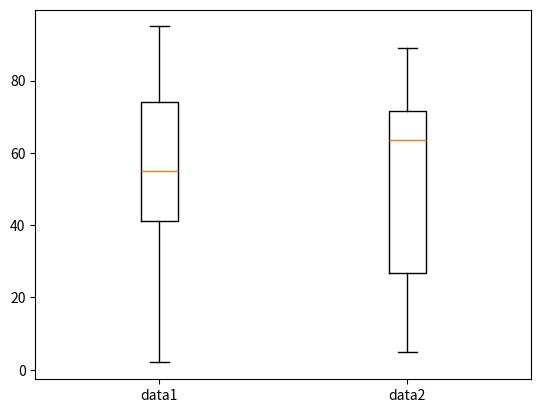

Source code (Python):
import matplotlib.pyplot as plt

data1 = [2, 9, 22, 34, 39, 42, 43, 46, 53, 55, 55, 63, 67, 72, 74, 74, 78, 79, 87, 95]
data2 = [5, 5, 14, 14, 14, 31, 33, 47, 52, 63, 64, 65, 65, 69, 70, 76, 76, 77, 85, 89]

plt.boxplot([data1, data2], labels=['data1', 'data2'])

plt.savefig('two_boxes.png')
